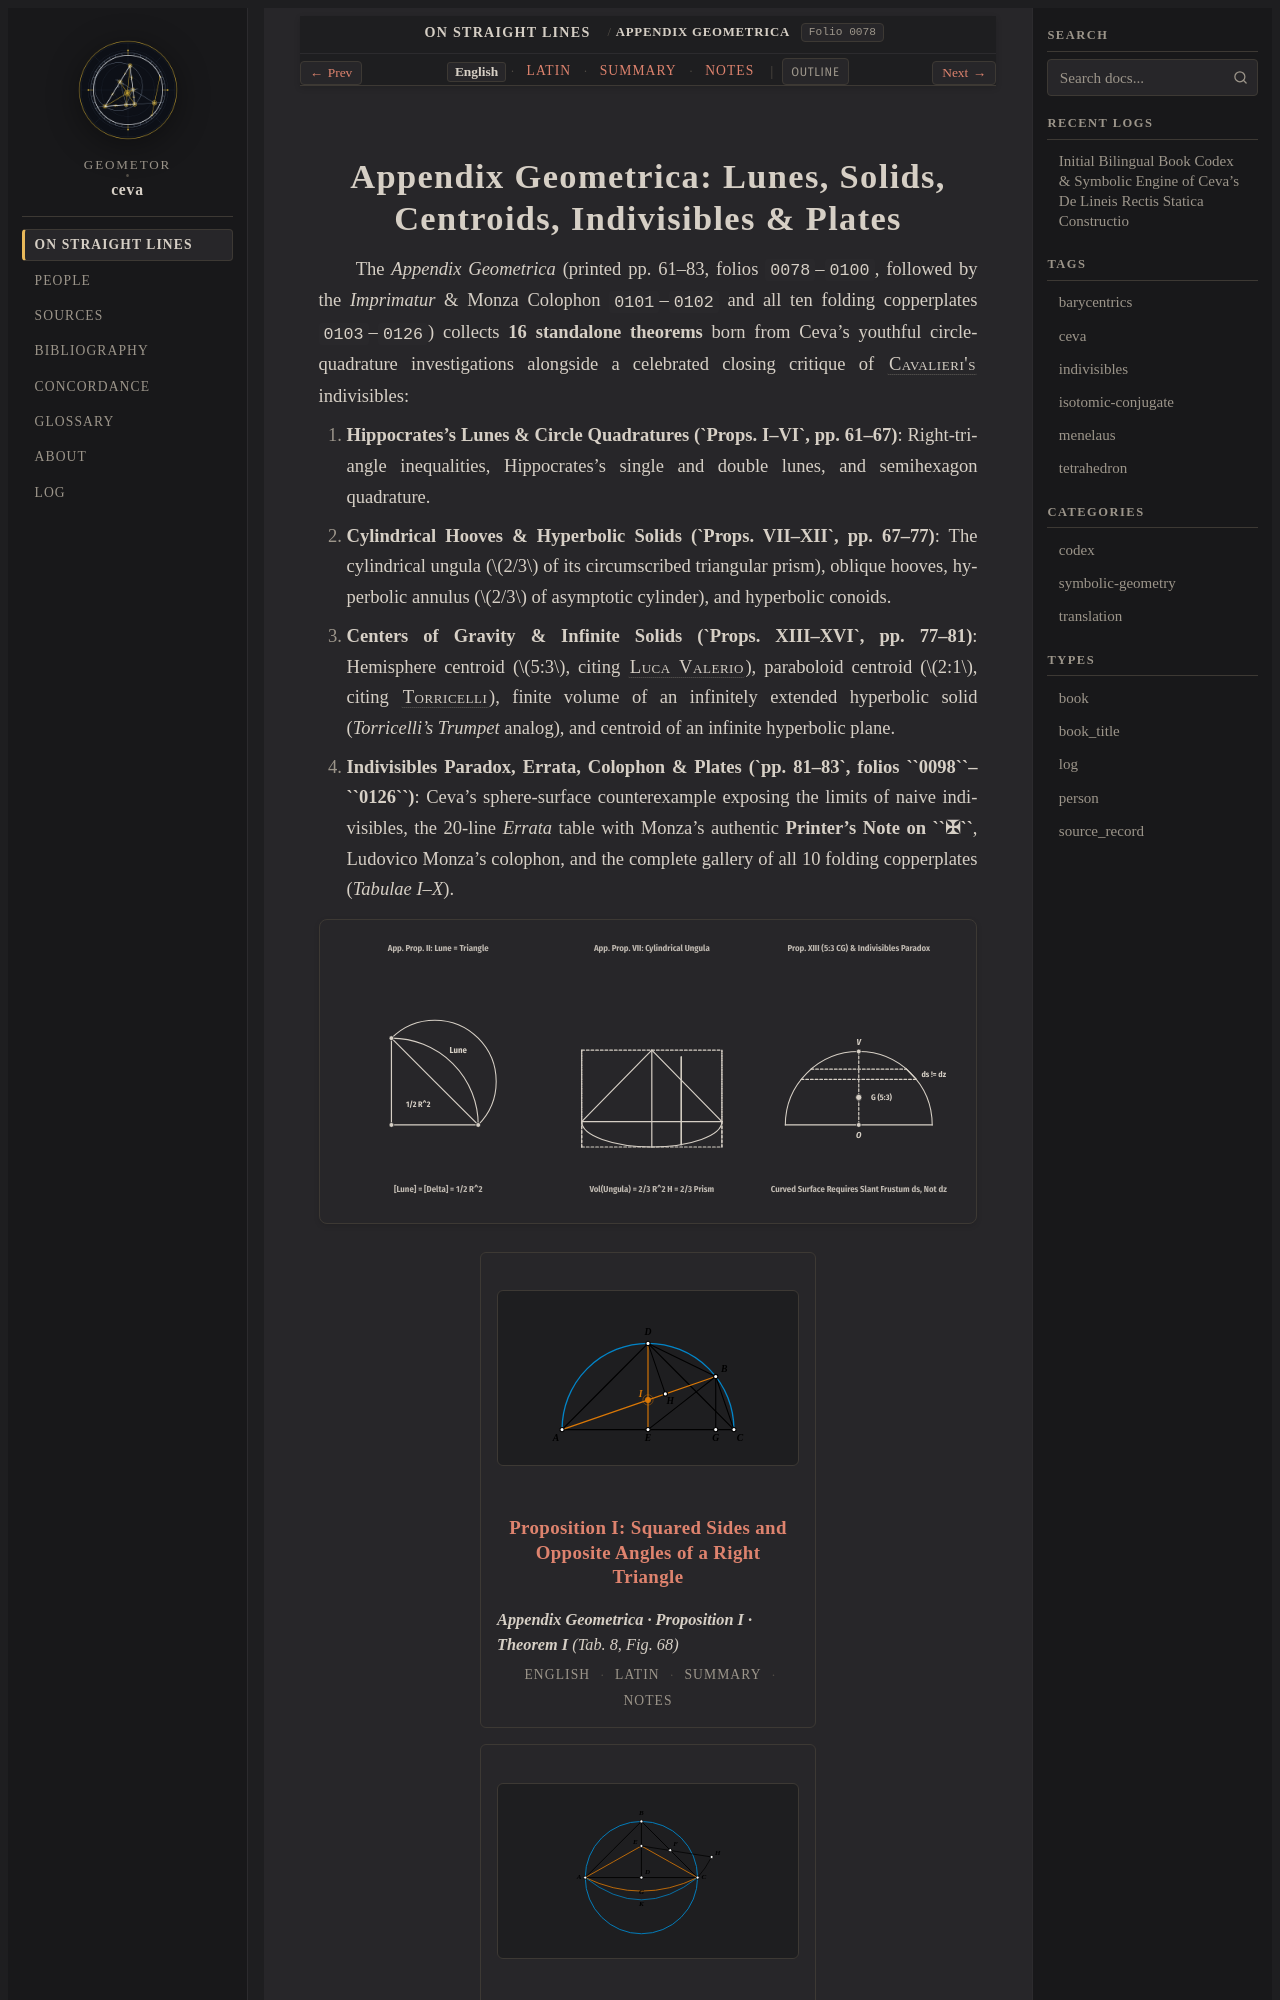

repository: geometor/ceva · page: de_lineis_rectis/appendix_geometrica/index.html · generator: sphinx

:layout: book
:order: 4
:canonical_id: appendix_geometrica
:breadcrumb_title: Appendix Geometrica
:folio: 0078
:tracks: English: index | Latin: la | Summary: summary | Notes: notes

.. _unit-4-appendix-geometrica:
.. _unit-4-appendix-geometrica-en:
.. _appendix-geometrica:
.. _appendix-geometrica-en:
